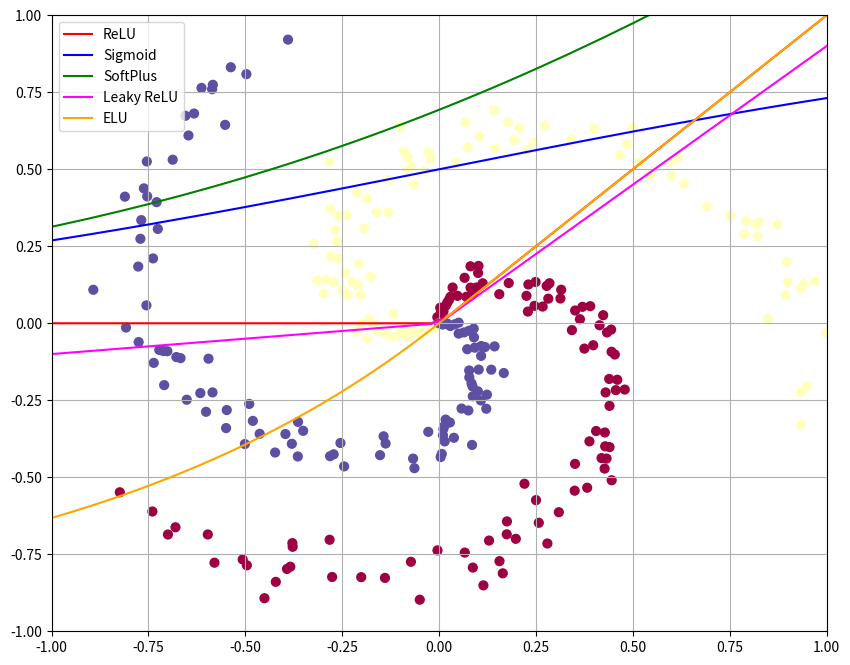
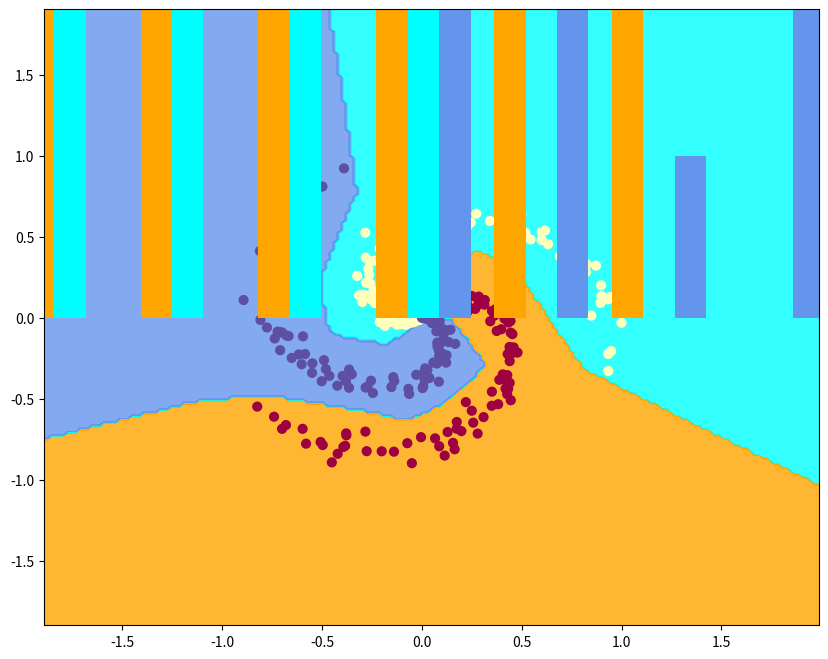

Generate these figures, in order, with matplotlib:
# A bit of setup
import numpy as np
import matplotlib.pyplot as plt
from matplotlib.colors import ListedColormap

%matplotlib inline
plt.rcParams['figure.figsize'] = (10.0, 8.0) # set default size of plots
plt.rcParams['image.interpolation'] = 'nearest'
plt.rcParams['image.cmap'] = 'gray'

# Create color maps
cmap_list = ['orange', 'cyan', 'cornflowerblue']
cmap_bold = ['darkorange', 'c', 'darkblue']
cmap_light = ListedColormap(cmap_list)

# for auto-reloading external modules
# see http://stackoverflow.com/questions/1907993/autoreload-of-modules-in-ipython
%load_ext autoreload
%autoreload 2

np.random.seed(10)

N = 100 # number of points per class
D = 2 # dimensionality
K = 3 # number of classes

X = np.zeros((N*K,D))
y = np.zeros(N*K, dtype='uint8')

for j in range(K):
  ix = range(N*j,N*(j+1))
  r = np.linspace(0.0,1,N) # radius
  t = np.linspace(j*4,(j+1)*4,N) + np.random.randn(N)*0.2 # theta
  X[ix] = np.c_[r*np.sin(t), r*np.cos(t)]
  y[ix] = j

fig = plt.figure()
plt.scatter(X[:, 0], X[:, 1], c=y, s=40, cmap=plt.cm.Spectral)
plt.xlim([-1,1])
plt.ylim([-1,1])
#fig.savefig('spiral_raw.png')

# define our NN activation function here
def activation(i, input):

    if i == 0:
        # Rectified linear unit (ReLU) activation
        output = np.maximum(0,input)
    elif i == 1:
        #Sigmoid
        output =  1/(1+np.exp(-1*input))
    elif i == 2:
        # SoftPlus
        output = np.log(1+np.exp(input))
    elif i == 3:
        # Leaky ReLU
        output = np.maximum(0.1*input,0.9*input)
    elif i == 4:
        # Exponential ReLU
        output = np.where(input>0,input,np.exp(input)-1)
    else:
        return input
    
    return output

ix = np.linspace(-4,4,200)

plt.plot(ix,activation(0,ix),color="red",label="ReLU")
plt.plot(ix,activation(1,ix),color="blue",label="Sigmoid")
plt.plot(ix,activation(2,ix),color="green",label="SoftPlus")
plt.plot(ix,activation(3,ix),color="magenta",label="Leaky ReLU")
plt.plot(ix,activation(4,ix),color="orange",label="ELU")

plt.legend()
plt.grid(True)
plt.show()

# initialize parameters randomly
h = 100 # size of hidden layer
W = 0.01 * np.random.randn(D,h)
b = np.zeros((1,h))

W2 = 0.01 * np.random.randn(h,K)
b2 = np.zeros((1,K))

# some hyperparameters
step_size = 1e-0
reg = 1e-3 # regularization strength

iActivate = 0

# gradient descent loop
num_examples = X.shape[0]
for i in range(10001):
  
    # evaluate class scores, [N x K]
    # note that fhat is the same as before: fhat=W^T X + b
    fhat = np.dot(X, W) + b
    
    # but now we pass the linear sum into an activation function
    # this provides a nonlinearity that wasn't there for the previous case
    hidden_layer = activation(iActivate,fhat)
    
    # this is the fully-connected output layer, just summing the output
    # of the activation functions
    scores = np.dot(hidden_layer, W2) + b2
  
    # compute the class probabilities
    # this is softmax, converting to class probability
    # prob1 = exp(score1)/{exp(score1)+exp(score2)+...}
    exp_scores = np.exp(scores)
    probs = exp_scores / np.sum(exp_scores, axis=1, keepdims=True) # [N x K]
  
    # compute the loss: average cross-entropy loss and regularization
    corect_logprobs = -np.log(probs[range(num_examples),y])
    data_loss = np.sum(corect_logprobs)/num_examples
    
    # this time we have two weight matrices, so we need to include
    # both in the L2 regularization
    reg_loss = 0.5*reg*np.sum(W*W) + 0.5*reg*np.sum(W2*W2)
    loss = data_loss + reg_loss
  
    if i % 1000 == 0:
        print("iteration %d: loss %f" % (i, loss))
  
    # compute the gradient on scores
    dscores = probs
    dscores[range(num_examples),y] -= 1
    dscores /= num_examples
  
    # backpropate the gradient to the parameters
    # first backprop into parameters W2 and b2
    dW2 = np.dot(hidden_layer.T, dscores)
    db2 = np.sum(dscores, axis=0, keepdims=True)

    # next backprop into hidden layer
    dhidden = np.dot(dscores, W2.T)
    # backprop the ReLU non-linearity
    dhidden[hidden_layer <= 0] = 0
    
    # finally into W,b
    dW = np.dot(X.T, dhidden)
    db = np.sum(dhidden, axis=0, keepdims=True)
  
    # add regularization gradient contribution
    dW2 += reg * W2
    dW += reg * W
  
    # perform a parameter update
    W += -step_size * dW
    b += -step_size * db
    W2 += -step_size * dW2
    b2 += -step_size * db2

# evaluate training set accuracy
hidden_layer = activation(iActivate,fhat)
scores = np.dot(hidden_layer, W2) + b2
predicted_class = np.argmax(scores, axis=1)
print('training accuracy: %.2f' % (np.mean(predicted_class == y)))

# plot the resulting classifier
h = 0.02
x_min, x_max = X[:, 0].min() - 1, X[:, 0].max() + 1
y_min, y_max = X[:, 1].min() - 1, X[:, 1].max() + 1
xx, yy = np.meshgrid(np.arange(x_min, x_max, h),
                     np.arange(y_min, y_max, h))
iArg = np.dot(np.c_[xx.ravel(), yy.ravel()], W) + b
Z = np.dot(activation(iActivate,iArg), W2) + b2
Z = np.argmax(Z, axis=1)
Z = Z.reshape(xx.shape)
fig = plt.figure()
plt.contourf(xx, yy, Z, cmap=cmap_light, alpha=0.8)
plt.scatter(X[:, 0], X[:, 1], c=y, s=40, cmap=plt.cm.Spectral)
plt.xlim(xx.min(), xx.max())
plt.ylim(yy.min(), yy.max())
#fig.savefig('spiral_net.png')

# We have N x 3 and need the first column split by 
# If we pick class = 2, that gives us "blue vs the rest"
iClass = 2
Xplt = np.zeros((N,3))
Xplt[:,0] = scores[:N,iClass]
Xplt[:,1] = scores[N:2*N,iClass]
Xplt[:,2] = scores[2*N:3*N,iClass]

plt.hist(Xplt,30,color=cmap_list)
plt.show()